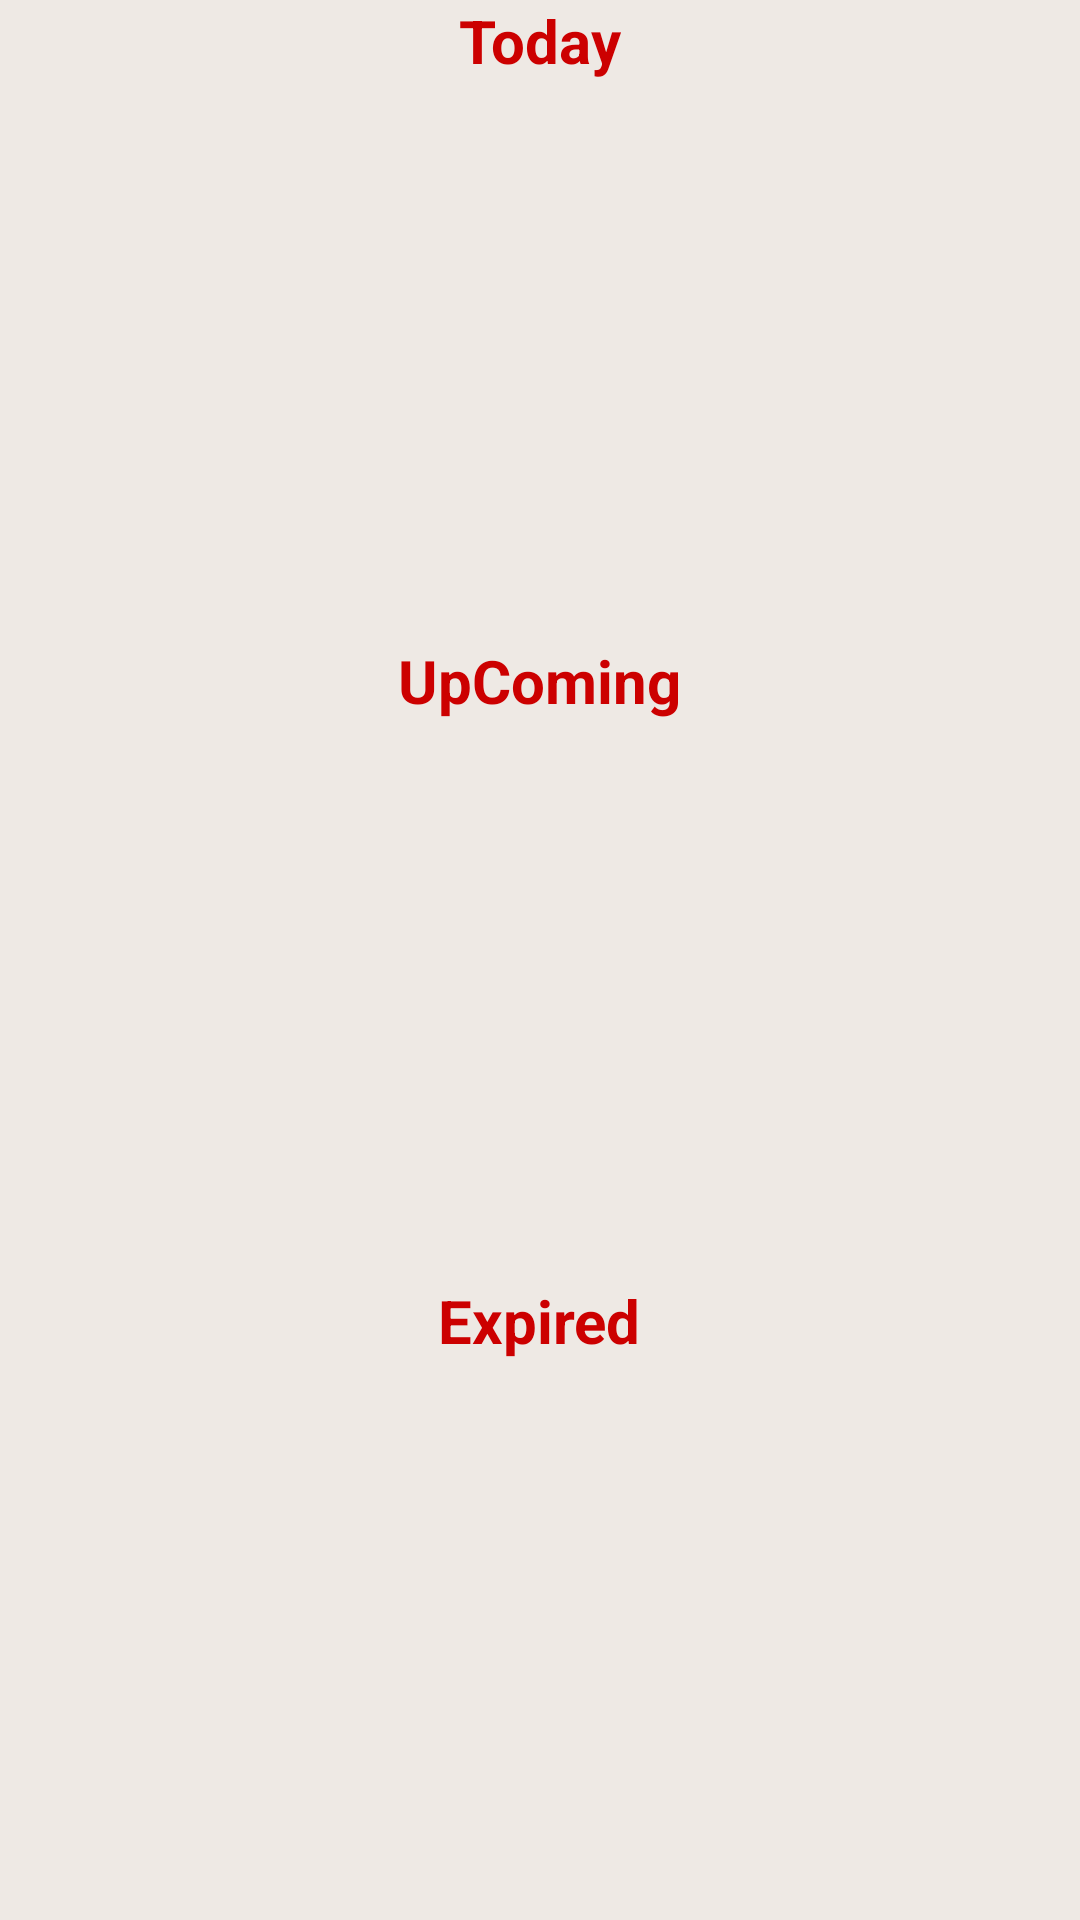

Produce the Android XML layout that renders to this screen, including the resource entries it uses.
<!-- AndroidManifest.xml: application theme AppTheme -->
<!-- res/layout/activity_vaccine_list.xml -->
<LinearLayout xmlns:android="http://schemas.android.com/apk/res/android"
    xmlns:tools="http://schemas.android.com/tools"
    android:layout_width="match_parent"
    android:layout_height="match_parent"
    android:paddingLeft="8dp"
    android:paddingRight="8dp"
    android:background="#eee9e4"
    android:orientation="vertical"
    android:paddingTop="@dimen/activity_vertical_margin"
    tools:context="com.warriors.group.icare.VaccineListActivity">
    <LinearLayout
        android:layout_width="match_parent"
        android:orientation="vertical"
        android:layout_weight="1"
        android:layout_height="0dp"
      >
        <TextView
            android:text="Today"
            android:textColor="@android:color/holo_red_dark"
            android:layout_gravity="center"
            android:textSize="20sp"
            android:textStyle="bold"
            android:layout_width="wrap_content"
            android:layout_height="wrap_content" />

        <ListView
            android:id="@+id/vaccineLVToday"
            android:layout_width="match_parent"
            android:layout_height="wrap_content">


        </ListView>
    </LinearLayout>


    <LinearLayout
        android:layout_width="match_parent"
        android:orientation="vertical"
        android:layout_weight="1"
        android:layout_height="0dp"
       >
        <TextView
            android:text="UpComing"
            android:textColor="@android:color/holo_red_dark"
            android:layout_gravity="center"
            android:textSize="20sp"
            android:textStyle="bold"
            android:layout_width="wrap_content"
            android:layout_height="wrap_content" />

        <ListView
            android:id="@+id/vaccineLVUpcoming"
            android:layout_width="match_parent"
            android:layout_height="wrap_content">


        </ListView>
    </LinearLayout>
    <LinearLayout
        android:layout_width="match_parent"
        android:orientation="vertical"
        android:layout_weight="1"
        android:layout_height="0dp"
        >
        <TextView
            android:text="Expired"
            android:layout_gravity="center"
            android:textColor="@android:color/holo_red_dark"
            android:textSize="20sp"
            android:textStyle="bold"
            android:layout_width="wrap_content"
            android:layout_height="wrap_content" />


        <ListView
            android:id="@+id/vaccineLVUpCompleted"
            android:layout_width="match_parent"
            android:layout_height="wrap_content">

        </ListView>
    </LinearLayout>

</LinearLayout>
<!-- resources referenced by this layout -->
<resources>
  <style name="AppTheme" parent="Theme.AppCompat.Light.DarkActionBar">
          
          <item name="colorPrimary">#c99c79</item>
          <item name="colorPrimaryDark">#866851</item>
          <item name="colorAccent">#f75414</item>
      </style>
</resources>
